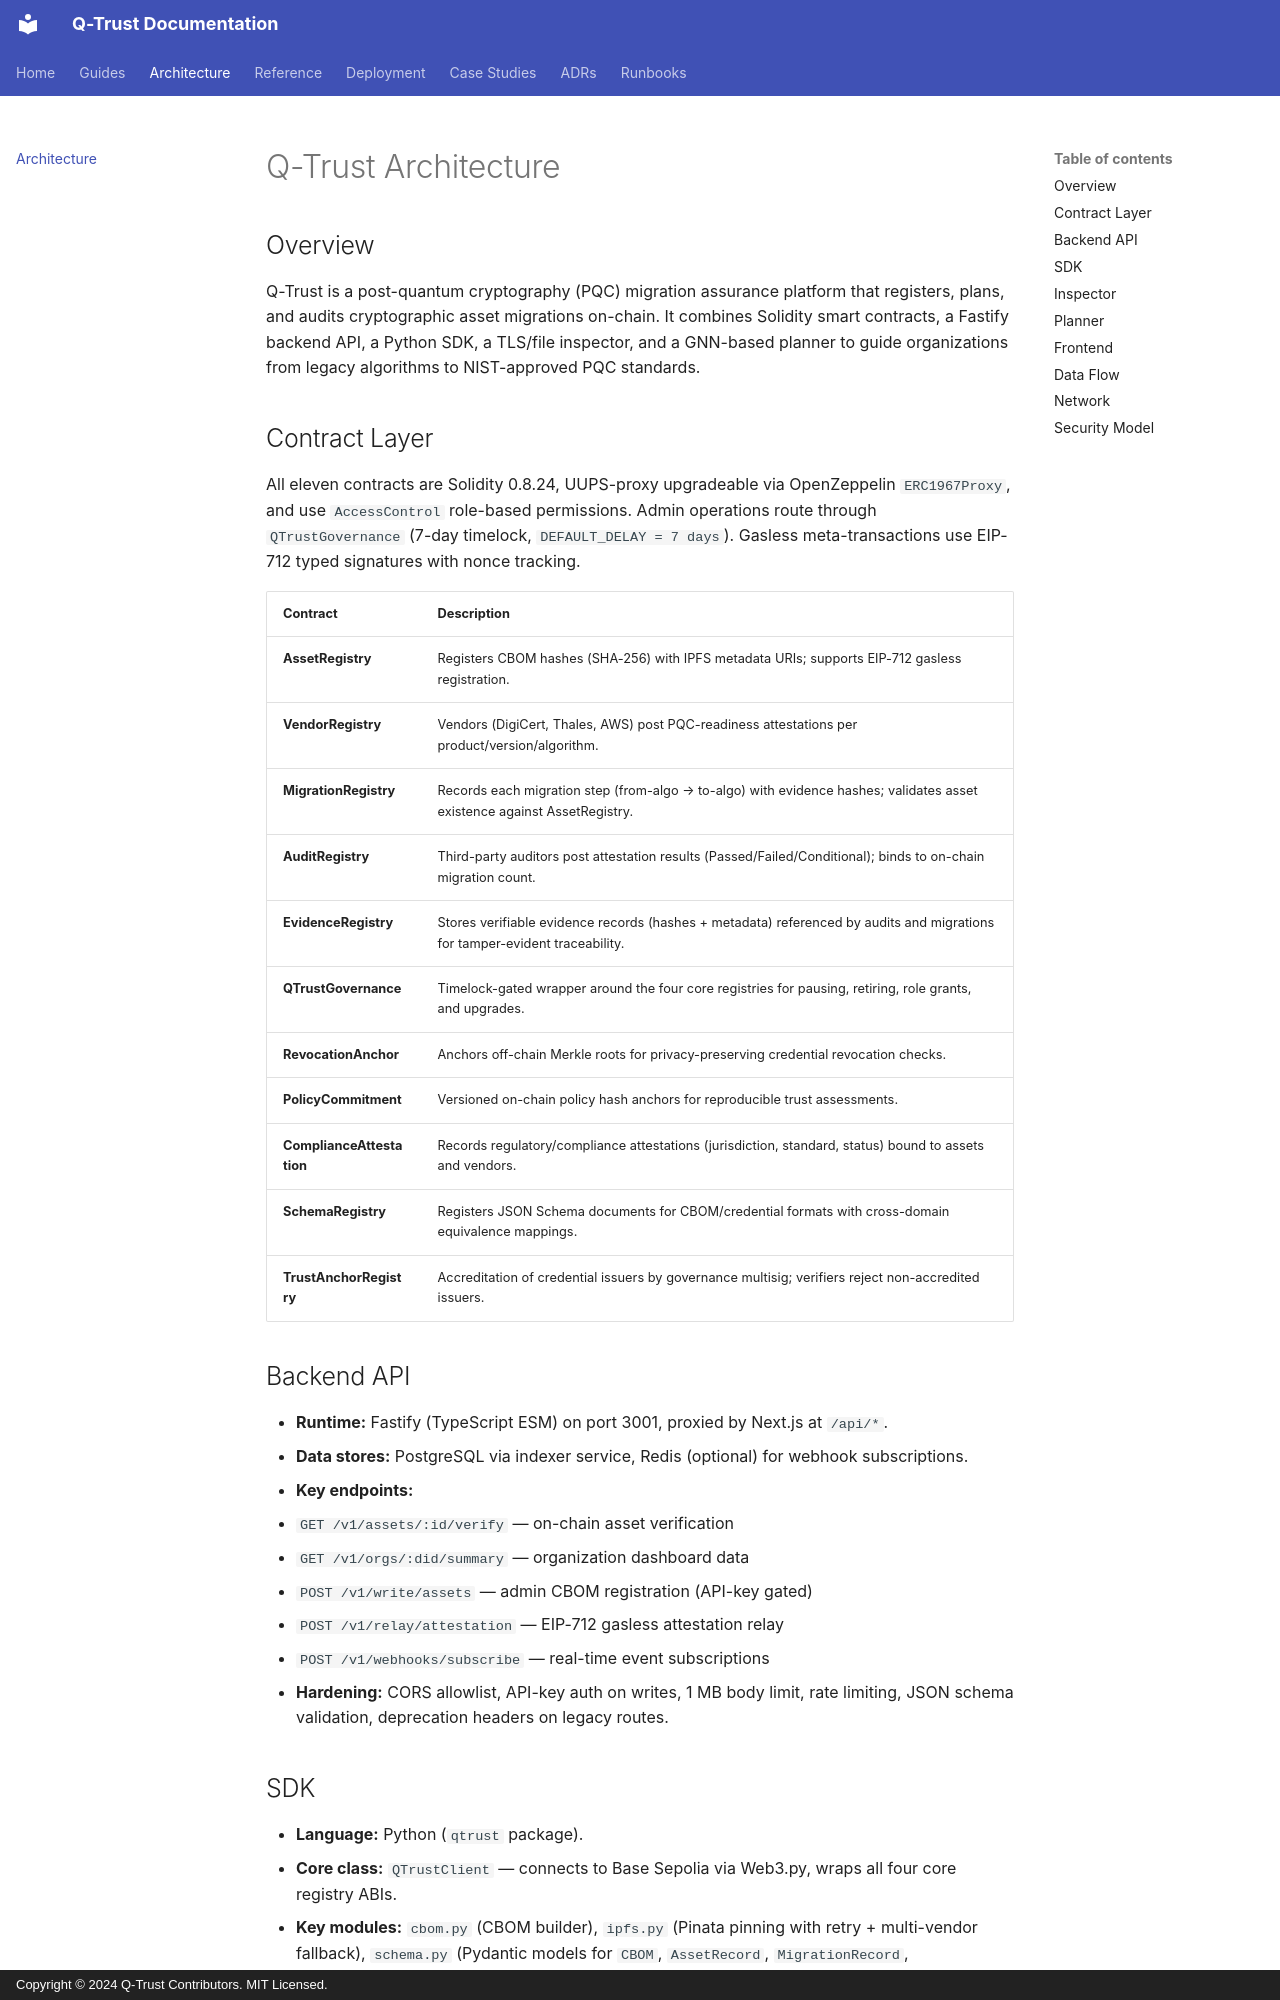

repository: humoge7502/q-trust · page: ARCHITECTURE/index.html · generator: mkdocs · copyright: Copyright © 2024 Q-Trust Contributors. MIT Licensed.

# Q-Trust Architecture

## Overview

Q-Trust is a post-quantum cryptography (PQC) migration assurance platform that registers, plans, and audits cryptographic asset migrations on-chain. It combines Solidity smart contracts, a Fastify backend API, a Python SDK, a TLS/file inspector, and a GNN-based planner to guide organizations from legacy algorithms to NIST-approved PQC standards.

## Contract Layer

All eleven contracts are Solidity 0.8.24, UUPS-proxy upgradeable via OpenZeppelin `ERC1967Proxy`, and use `AccessControl` role-based permissions. Admin operations route through `QTrustGovernance` (7-day timelock, `DEFAULT_DELAY = 7 days`). Gasless meta-transactions use EIP-712 typed signatures with nonce tracking.

| Contract | Description |
|---|---|
| **AssetRegistry** | Registers CBOM hashes (SHA-256) with IPFS metadata URIs; supports EIP-712 gasless registration. |
| **VendorRegistry** | Vendors (DigiCert, Thales, AWS) post PQC-readiness attestations per product/version/algorithm. |
| **MigrationRegistry** | Records each migration step (from-algo → to-algo) with evidence hashes; validates asset existence against AssetRegistry. |
| **AuditRegistry** | Third-party auditors post attestation results (Passed/Failed/Conditional); binds to on-chain migration count. |
| **EvidenceRegistry** | Stores verifiable evidence records (hashes + metadata) referenced by audits and migrations for tamper-evident traceability. |
| **QTrustGovernance** | Timelock-gated wrapper around the four core registries for pausing, retiring, role grants, and upgrades. |
| **RevocationAnchor** | Anchors off-chain Merkle roots for privacy-preserving credential revocation checks. |
| **PolicyCommitment** | Versioned on-chain policy hash anchors for reproducible trust assessments. |
| **ComplianceAttestation** | Records regulatory/compliance attestations (jurisdiction, standard, status) bound to assets and vendors. |
| **SchemaRegistry** | Registers JSON Schema documents for CBOM/credential formats with cross-domain equivalence mappings. |
| **TrustAnchorRegistry** | Accreditation of credential issuers by governance multisig; verifiers reject non-accredited issuers. |

## Backend API

- **Runtime:** Fastify (TypeScript ESM) on port 3001, proxied by Next.js at `/api/*`.
- **Data stores:** PostgreSQL via indexer service, Redis (optional) for webhook subscriptions.
- **Key endpoints:**
  - `GET /v1/assets/:id/verify` — on-chain asset verification
  - `GET /v1/orgs/:did/summary` — organization dashboard data
  - `POST /v1/write/assets` — admin CBOM registration (API-key gated)
  - `POST /v1/relay/attestation` — EIP-712 gasless attestation relay
  - `POST /v1/webhooks/subscribe` — real-time event subscriptions
- **Hardening:** CORS allowlist, API-key auth on writes, 1 MB body limit, rate limiting, JSON schema validation, deprecation headers on legacy routes.
